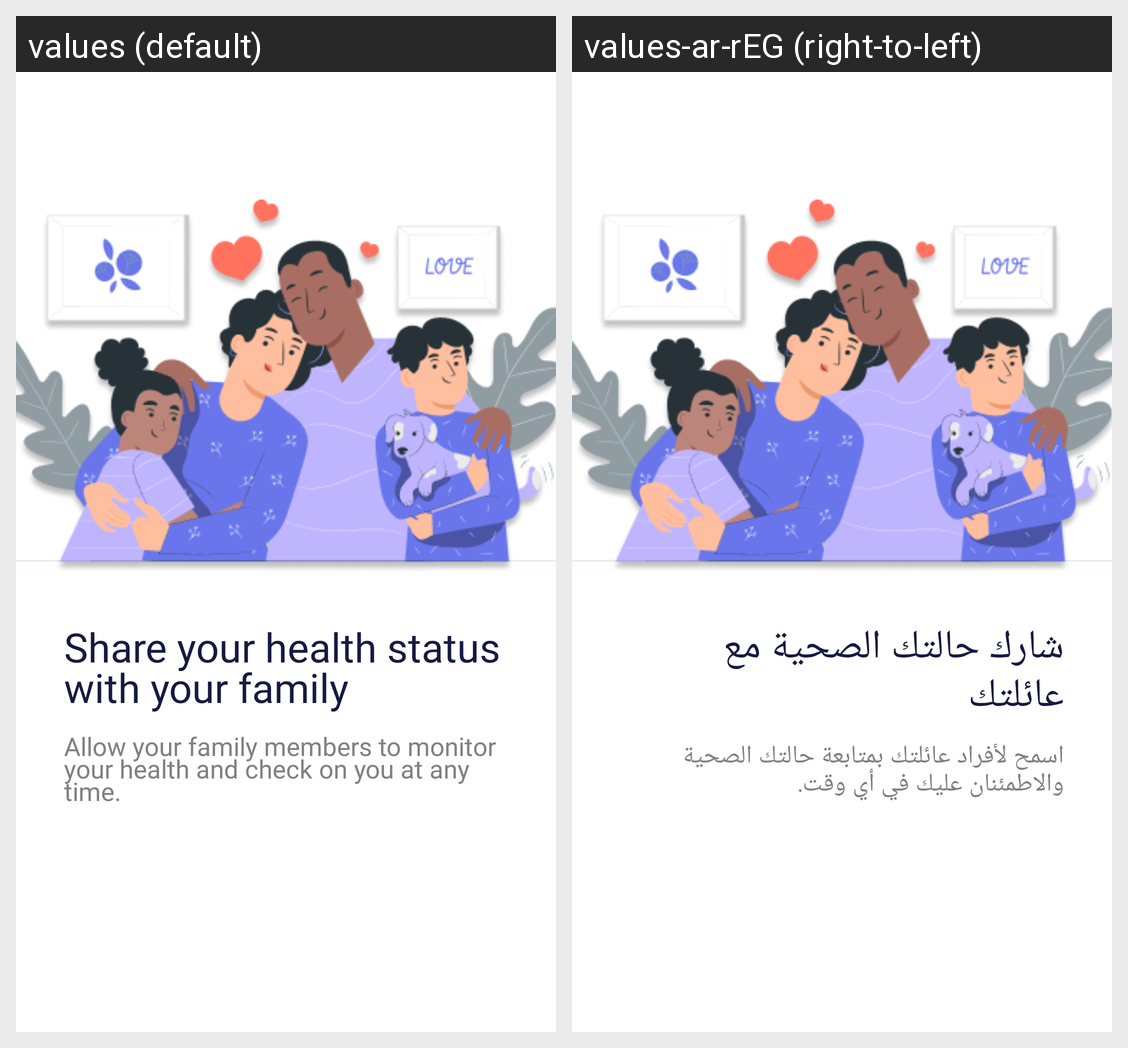

Translations of the strings shown on this Android screen, per locale in the grid:
Android screen res/layout/fragment_onboarding_3.xml rendered under 2 locales, left to right: values (default), values-ar-rEG (right-to-left). Device: Nexus 5 (rendered at 1080×1920; each locale shown at half size, 540×960, under a caption strip naming it); theme Theme.Seen.
Strings drawn on this screen, with the default value and each locale's value (text and hints the layout hard-codes, and strings that could not be matched under every locale, appear in the picture but are not listed):

on_boarding_3_title
  values: Share your health status with your family
  values-ar-rEG: شارك حالتك الصحية مع عائلتك

on_boarding_3_body
  values: Allow your family members to monitor your health and check on you at any time.
  values-ar-rEG: اسمح لأفراد عائلتك بمتابعة حالتك الصحية والاطمئنان عليك في أي وقت.
